Run: headless pygame with SDL's dummy video driver; simulated clock (each Clock.tick advances the game by its frame time, no real sleeping); random seed 0; keys injected as events and as key.get_pressed() state; no mouse input.
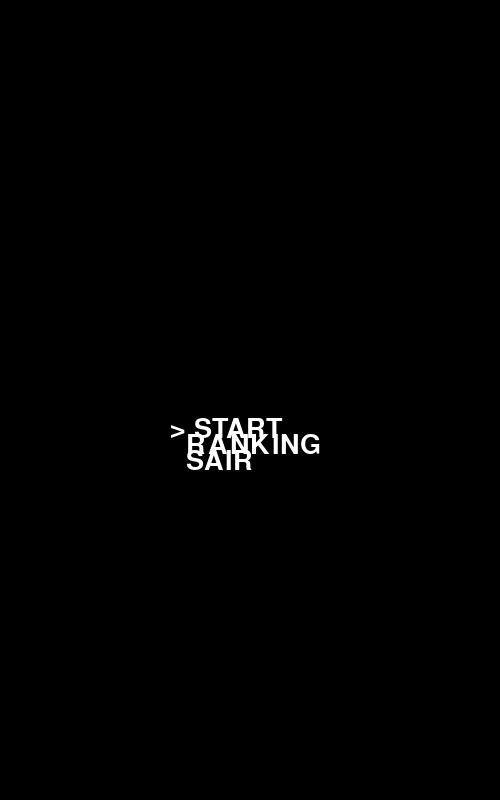
Frame 1 of 2 · flips 1–60 · no input
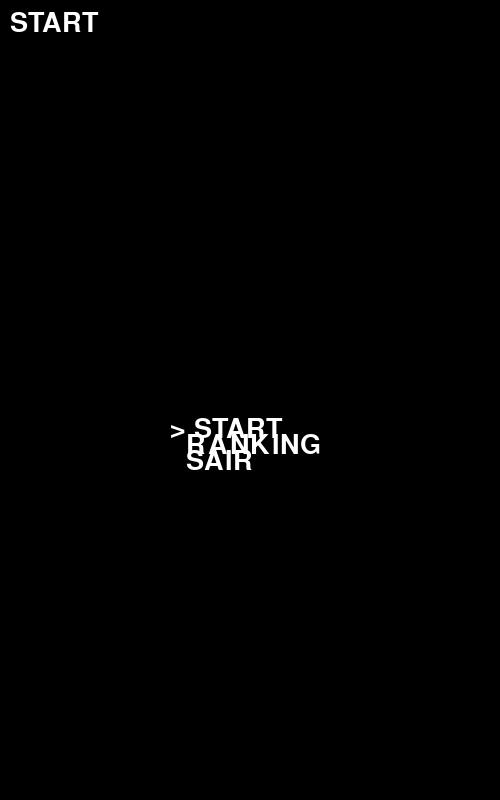
Frame 2 of 2 · flips 61–180 · tapped SPACE, RETURN · held RIGHT (→), D

The pygame program that drew these frames:

import pygame
from os import path

NOME = 'Crossy Chicken'
WIDTH = 500
HEIGHT = 800

FPS = 60

WHITE = (255, 255, 255)
BLACK = (0, 0, 0)

MENU = {'':['START','RANKING','SAIR']}

def init_screen(screen):
    # Variável para o ajuste de velocidade
    clock = pygame.time.Clock()

    # Carrega a fonte padrão do sistema
    font = pygame.font.SysFont(None, 40)

    # Vamos utilizar esta variável para controlar o texto a ser mostrado
    text_index = 0
    game = True
    menu_atual = ''
    item_atual = 0
    while menu_atual != 'Sair' and game:
        menu = MENU[menu_atual]
        # Ajusta a velocidade do jogo.
        clock.tick(FPS)

        # Processa os eventos (mouse, teclado, botão, etc).
        for event in pygame.event.get():

            # Verifica se foi fechado.
            if event.type == pygame.QUIT:
                game = False

            # Verifica se soltou alguma tecla.
            if event.type == pygame.KEYDOWN:
                # Dependendo da tecla, altera o estado do jogador.
                if event.key == pygame.K_SPACE or event.key == pygame.K_RETURN:
                    menu_atual = menu[item_atual]
                if event.key == pygame.K_UP:
                    item_atual -= 1
                    if item_atual < 0:
                        item_atual = 0
                if event.key == pygame.K_DOWN:
                    item_atual += 1
                    if item_atual >= len(menu):
                        item_atual = len(menu) - 1

        # A cada loop, redesenha o fundo e os sprites
        screen.fill(BLACK)

        # Desenha os textos na tela
        # Desenha o título do menu
        text_image = font.render(menu_atual, True, WHITE)
        screen.blit(text_image, (10, 10))
        for i in range(len(menu)):
            text = menu[i]
            if i == item_atual:
                text = '> ' + text
            else:
                text = '  ' + text
            text_image = font.render(text, True, WHITE)
            screen.blit(text_image, (170, 400 + (i + 1) * 16))

        # Depois de desenhar tudo, inverte o display.
        pygame.display.flip()

# Inicialização do Pygame.
pygame.init()
pygame.mixer.init()

# Tamanho da tela.
screen = pygame.display.set_mode((WIDTH, HEIGHT))

# Nome do jogo
pygame.display.set_caption(NOME)

# Imprime instruções
print('*' * len(NOME))
print(NOME.upper())
print('*' * len(NOME))
print('Aperte a tecla espaço para avançar para o próximo texto.')

# Comando para evitar travamentos.
try:
    init_screen(screen)
finally:
    pygame.quit()
